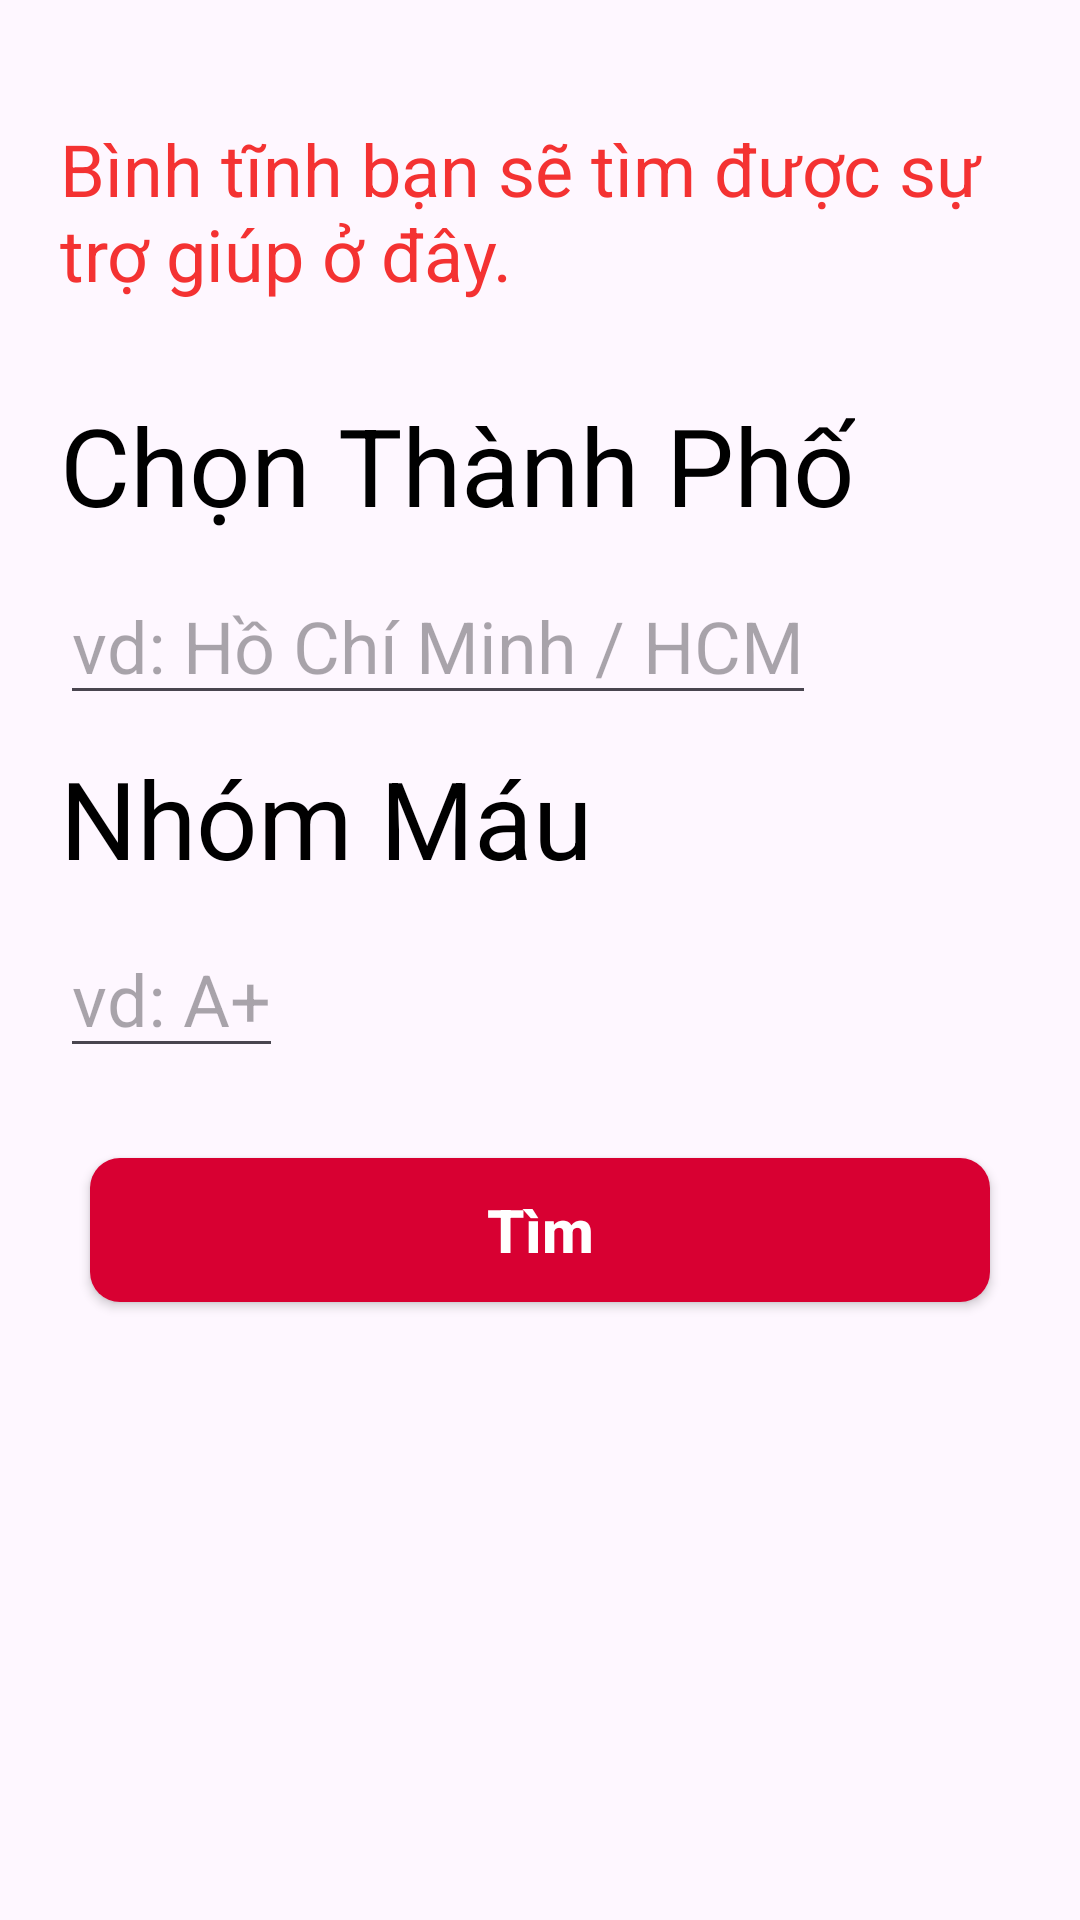

Here is an Android app screen rendered from its layout file. Give the layout XML and the strings, colors and styles it references.
<!-- AndroidManifest.xml: application theme Theme.BloodBankNauT -->
<!-- res/layout/activity_search.xml -->
<?xml version="1.0" encoding="utf-8"?>
<ScrollView xmlns:android="http://schemas.android.com/apk/res/android"
    xmlns:app="http://schemas.android.com/apk/res-auto"
    xmlns:tools="http://schemas.android.com/tools"
    android:id="@+id/main"
    android:layout_width="match_parent"
    android:layout_height="match_parent"
    tools:context=".Activities.SearchActivity">

    <LinearLayout
        android:layout_width="match_parent"
        android:layout_height="wrap_content"
        android:orientation="vertical">

        <TextView
            android:layout_width="wrap_content"
            android:layout_height="wrap_content"
            android:layout_marginTop="20dp"
            android:padding="20dp"
            android:text="Bình tĩnh bạn sẽ tìm được sự trợ giúp ở đây."
            android:textColor="@color/colorPrimary"
            android:textSize="24sp"/>

        <TextView
            android:layout_width="wrap_content"
            android:layout_height="wrap_content"
            android:layout_marginTop="10dp"
            android:paddingStart="20dp"
            android:paddingEnd="20dp"
            android:text="Chọn Thành Phố"
            android:textColor="@color/black"
            android:textSize="36sp"/>
        
        <EditText
            android:id="@+id/et_city"
            android:layout_width="wrap_content"
            android:layout_height="wrap_content"
            android:layout_marginTop="10dp"
            android:layout_marginStart="20dp"
            android:hint="vd: Hồ Chí Minh / HCM"
            android:textColor="@color/black"
            android:textSize="24sp"/>

        <TextView
            android:layout_width="wrap_content"
            android:layout_height="wrap_content"
            android:layout_marginTop="10dp"
            android:paddingStart="20dp"
            android:paddingEnd="20dp"
            android:text="Nhóm Máu"
            android:textColor="@color/black"
            android:textSize="36sp"/>

        <EditText
            android:id="@+id/et_blood_type"
            android:layout_width="wrap_content"
            android:layout_height="wrap_content"
            android:layout_marginTop="10dp"
            android:layout_marginStart="20dp"
            android:hint="vd: A+"
            android:textColor="@color/black"
            android:textSize="24sp"/>

        <Button
            android:id="@+id/btnSubmit"
            android:textStyle="bold"
            android:layout_width="match_parent"
            android:layout_height="wrap_content"
            android:layout_margin="30dp"
            android:background="@drawable/button_bg"
            android:text="Tìm"
            android:textAllCaps="false"
            android:textColor="@color/white"
            android:textSize="20sp"/>
    </LinearLayout>

</ScrollView>
<!-- resources referenced by this layout -->
<resources>
  <color name="black">#FF000000</color>
  <color name="colorPrimary">#F43232</color>
  <color name="white">#FFFFFFFF</color>
  <!-- drawable button_bg (drawable) -->
  <?xml version="1.0" encoding="utf-8"?>
  
  <shape xmlns:android="http://schemas.android.com/apk/res/android"
      android:shape="rectangle">
  
      <corners android:radius="10dp"/>
      <solid android:color="@color/vivid_crimson"/>
  </shape>
  <style name="Theme.BloodBankNauT" parent="Base.Theme.BloodBankNauT" />
  <color name="vivid_crimson">#D80032</color>
  <style name="Base.Theme.BloodBankNauT" parent="Theme.Material3.DayNight.NoActionBar">
          
          
      </style>
</resources>
